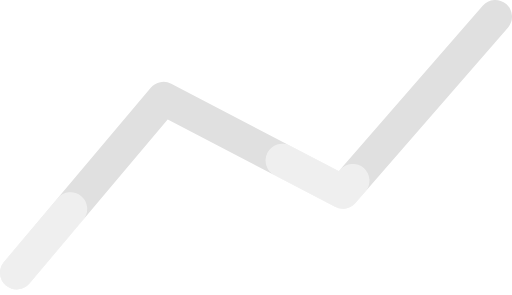
t = 0.00 s
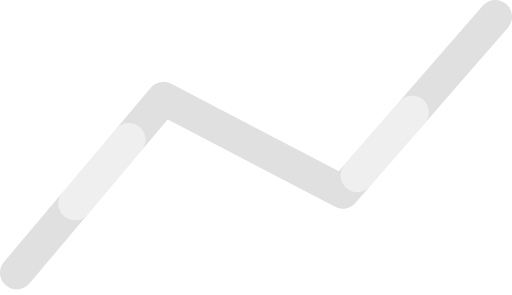
t = 0.38 s
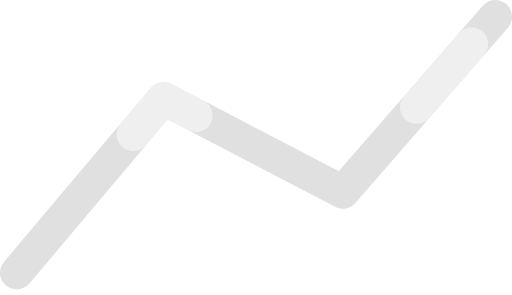
t = 0.75 s
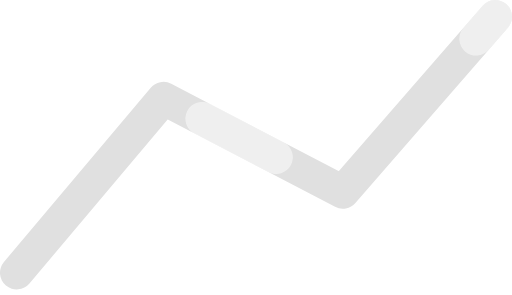
t = 1.13 s

The animated SVG that drew these frames (rendered in a browser with its animation timeline set to each time). Animation: 1 SMIL element (animate=1); one cycle of 1.50 s, repeats indefinitely.

<svg width="200" height="100" viewBox="0 0 184 106" xmlns="http://www.w3.org/2000/svg">
    <path d="M6 98L58.7661 35.4064L123.193 69.0137L178 6" stroke="#e0e0e0" stroke-width="12" fill="none"
          stroke-linecap="round" stroke-linejoin="round"></path>
    <path d="M6 98L58.7661 35.4064L123.193 69.0137L178 6" stroke="white" stroke-width="12" fill="none"
          stroke-linecap="round" stroke-linejoin="round" stroke-dasharray="30,100" stroke-dashoffset="0" opacity="0.5">
        <animate attributeName="stroke-dashoffset" values="0;-130" dur="1.5s" repeatCount="indefinite"></animate>
    </path>
</svg>
